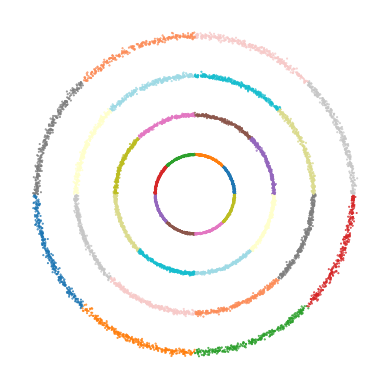

Generate this figure with matplotlib:
import numpy as np
import matplotlib.pyplot as plt

mog_marker_list = ['o', 's', '^', 'x']  # Circle, square, triangle up, x
colors = [
    "#1f77b4",  # muted blue
    "#ff7f0e",  # bright orange
    "#2ca02c",  # green
    "#d62728",  # red
    "#9467bd",  # purple
    "#8c564b",  # dark orange
    "#e377c2",  # magenta
    "#bcbd22",  # yellowish green
    "#dbdb8d",  # light beige
    "#17becf",  # blue-green
    "#9edae5",  # light blue
    "#ffffcc",  # light yellow
    "#c7c7c7",  # dark gray
    "#f7cac9",  # light pink
    "#fc8d59",  # salmon pink
    "#7f7f7f",  # gray (included for completeness, consider using for background)
]

class OnlineToyDataset():
    def __init__(self, data_name):
        super().__init__()
        
        self.data_name = data_name
        self.rng = np.random.RandomState(42)

    def gen_batch(self, batch_size):
        return inf_train_gen(self.data_name, self.rng, batch_size)

    def get_category_sizes(self):
        if self.data_name == "rings":
            return [4, len(colors)]
        else:
            raise NotImplementedError
    
    def get_numerical_sizes(self):
        return 2

def inf_train_gen(data, rng=None, batch_size=4096):

    if data == "rings":
        from scipy.stats import truncnorm
        def assign_color_labels(x):
            num_classes = 8
            class_width = 1.0 / num_classes
            label = x // class_width
            return label.astype(int)

        toy_radius = 1.5
        toy_sd = 0.015
        truncnorm_rv = truncnorm(
                a=(0 - toy_radius) / toy_sd,
                b=np.inf,
                loc=toy_radius,
                scale=toy_sd,
            )
        
        rnd_theta = np.random.random(batch_size)
        groups_label = np.random.randint(0, 4, batch_size)
        color_label = assign_color_labels(rnd_theta)
        color_label = (color_label + groups_label * 4) % len(colors)

        sample_radii = truncnorm_rv.rvs(batch_size)
        # sample_radii = sample_radii * (groups_label + 1)
        sample_thetas = 2 * np.pi * rnd_theta
        sample_x = sample_radii.reshape(-1, 1) * np.cos(sample_thetas).reshape(-1, 1)
        sample_y = sample_radii.reshape(-1, 1) * np.sin(sample_thetas).reshape(-1, 1)

        sample_group = np.concatenate((sample_x, sample_y), axis=1)

        data = np.zeros((batch_size, 4))
        data[:, 0] = sample_group[:, 0]
        data[:, 1] = sample_group[:, 1]
        data[:, 2] = groups_label
        data[:, 3] = color_label
        return data

    else:
        raise NotImplementedError

def plot_rings_example(data, save_path='data_samples.png'):
    left_bound = -7
    right_bound = 7
    
    group_label = data[:, 2]
    color_label = data[:, 3]
    plt.scatter(data[:, 0]*(group_label+1), data[:, 1]*(group_label+1), s=0.2, c=[colors[int(i)] for i in color_label], marker='o')

    plt.axis('square')
    plt.axis('off')
    # plt.title('data samples')
    plt.xlim([left_bound, right_bound])
    plt.ylim([left_bound, right_bound])
    plt.savefig(save_path, bbox_inches='tight', pad_inches=0.0, dpi=300)
    plt.close()


if __name__ == '__main__':
    rng = np.random.RandomState(42)
    data = inf_train_gen("rings", rng, 10000)
    plot_rings_example(data, 'rings_data.png')
